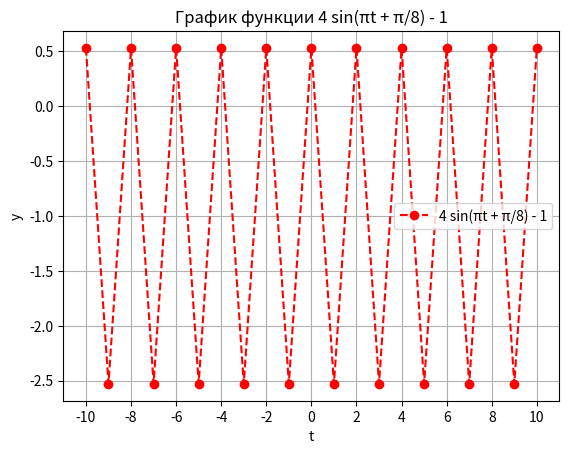

This figure's Python source:
import numpy as np
import matplotlib.pyplot as plt

t_values = np.arange(-10, 11, 1)
y_values = 4 * np.sin(np.pi * t_values + np.pi / 8) - 1 

plt.plot(t_values, y_values, color='red', linestyle='--', marker='o', label="4 sin(πt + π/8) - 1")

plt.xticks(np.arange(-10, 11, 2))

plt.grid(True)

plt.xlabel("t")
plt.ylabel("y")
plt.title("График функции 4 sin(πt + π/8) - 1")

plt.legend()

plt.savefig("graph.png")
plt.savefig("graph.jpg")
plt.savefig("graph.pdf")
plt.savefig("graph.eps")
plt.savefig("graph.svg")
plt.savefig("graph.svgz") 

plt.show()